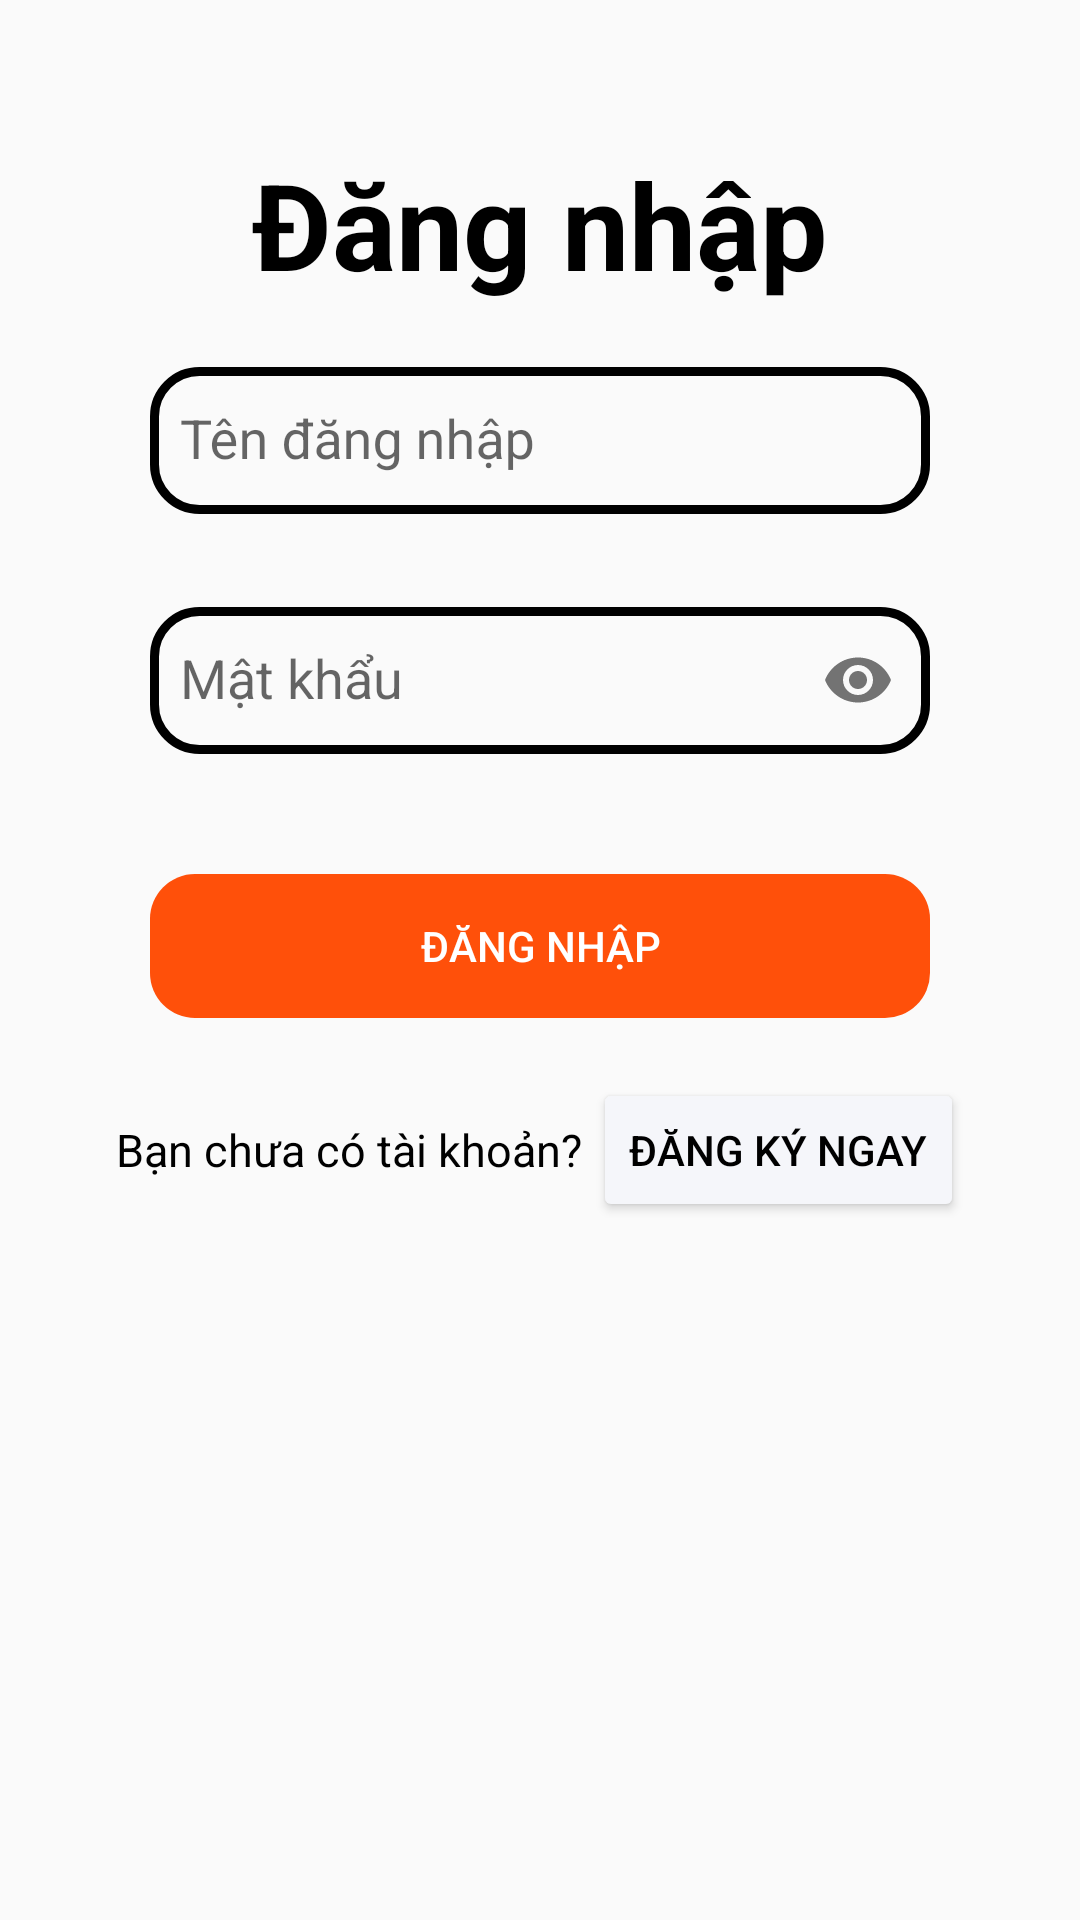

This screen was rendered from an Android layout file. Write that file and the resources it references.
<!-- AndroidManifest.xml: activity theme Theme.AppCompat.Light.NoActionBar -->
<!-- res/layout/activity_login.xml -->
<?xml version="1.0" encoding="utf-8"?>
<ScrollView xmlns:android="http://schemas.android.com/apk/res/android"
    xmlns:app="http://schemas.android.com/apk/res-auto"
    xmlns:tools="http://schemas.android.com/tools"
    android:layout_width="match_parent"
    android:layout_height="match_parent"
    android:fillViewport="true">

    <LinearLayout
        android:id="@+id/mainlogin"
        android:layout_width="match_parent"
        android:layout_height="wrap_content"
        android:orientation="vertical"
        tools:context=".Activities.LoginActivity"
        >

        <LinearLayout
            android:layout_width="match_parent"
            android:layout_height="match_parent"
            android:gravity="start"
            android:orientation="vertical">
            <TextView
                android:paddingTop="@android:dimen/app_icon_size"
                android:layout_width="match_parent"
                android:layout_height="wrap_content"
                android:layout_marginBottom="10dp"
                android:gravity="center"
                android:text="Đăng nhập"
                android:textColor="@color/black"
                android:textSize="40dp"
                android:textStyle="bold" />

            <RelativeLayout
                android:layout_width="match_parent"
                android:layout_height="60dp"
                android:layout_marginLeft="50dp"
                android:layout_marginRight="50dp"
                android:gravity="bottom">

                <com.google.android.material.textfield.TextInputLayout
                    android:layout_width="match_parent"
                    android:layout_height="match_parent">

                    <com.google.android.material.textfield.TextInputEditText
                        android:id="@+id/edtuser"
                        android:layout_width="match_parent"
                        android:layout_height="match_parent"
                        android:background="@drawable/bg_text"
                        android:hint="Tên đăng nhập"
                        android:inputType="text"
                        android:paddingLeft="10dp" />
                </com.google.android.material.textfield.TextInputLayout>

            </RelativeLayout>

            <RelativeLayout
                android:layout_width="match_parent"
                android:layout_height="60dp"
                android:layout_marginLeft="50dp"
                android:layout_marginTop="20dp"
                android:layout_marginRight="50dp"
                android:gravity="bottom">

                <com.google.android.material.textfield.TextInputLayout
                    android:layout_width="match_parent"
                    android:layout_height="match_parent"
                    app:passwordToggleEnabled="true">

                    <com.google.android.material.textfield.TextInputEditText
                        android:id="@+id/edtpass"
                        android:layout_height="match_parent"
                        android:layout_width="match_parent"
                        android:paddingLeft="10dp"
                        android:hint="Mật khẩu"
                        android:background="@drawable/bg_text"
                        android:inputType="textPassword" />
                </com.google.android.material.textfield.TextInputLayout>

            </RelativeLayout>

            <RelativeLayout
                android:paddingTop="20dp"
                android:layout_width="match_parent"
                android:layout_height="wrap_content"
                android:layout_marginTop="20dp"
                android:gravity="center">

                <Button
                    android:id="@+id/btnlog"
                    style="@style/Widget.AppCompat.Button.Borderless"
                    android:layout_width="match_parent"
                    android:layout_height="wrap_content"
                    android:layout_marginLeft="50dp"
                    android:layout_marginRight="50dp"
                    android:background="@drawable/button1"
                    android:backgroundTint="@color/button_color"
                    android:gravity="center"
                    android:text="Đăng Nhập"
                    android:textColor="@color/white" />
            </RelativeLayout>

            <RelativeLayout
                android:layout_width="match_parent"
                android:layout_height="wrap_content"
                android:layout_marginTop="20dp"
                android:layout_marginBottom="20dp">

                <LinearLayout
                    android:id="@+id/info"
                    android:layout_width="match_parent"
                    android:layout_height="wrap_content"
                    android:gravity="center"
                    android:orientation="horizontal">

                    <TextView
                        android:layout_width="wrap_content"
                        android:layout_height="wrap_content"
                        android:text="Bạn chưa có tài khoản? "
                        android:textColor="@color/black"
                        android:textSize="15dp" />

                    <Button
                        android:id="@+id/btnsign"
                        android:layout_width="wrap_content"
                        android:textColor="@color/black"
                        android:backgroundTint="@color/grey"
                        android:layout_height="wrap_content"
                        android:clickable="true"
                        android:focusable="true"
                        android:text="Đăng ký ngay" />
                </LinearLayout>

            </RelativeLayout>
        </LinearLayout>
    </LinearLayout>
</ScrollView>
<!-- resources referenced by this layout -->
<resources>
  <color name="black">#FF000000</color>
  <color name="button_color">#FF500A</color>
  <color name="grey">#F5F6FA</color>
  <color name="white">#FFFFFFFF</color>
  <!-- drawable bg_text (drawable) -->
  <?xml version="1.0" encoding="utf-8"?>
  <shape xmlns:android="http://schemas.android.com/apk/res/android"
      android:shape="rectangle">
      <stroke android:width="3dp"
          android:color="@color/black" />
      <corners android:radius="15dp"/>
  </shape>
  <!-- drawable button1 (drawable) -->
  <?xml version="1.0" encoding="utf-8"?>
  <shape xmlns:android="http://schemas.android.com/apk/res/android"
      android:shape="rectangle">
      <corners android:radius="15dp"/>
      <solid android:color="@color/button_color"/>
  </shape>
</resources>
